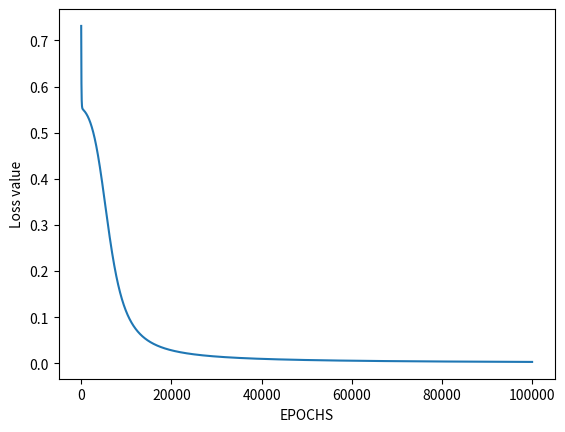

This chart was generated by the following Python code:
# import Python Libraries
import numpy as np
from matplotlib import pyplot as plt


# Sigmoid Function
def sigmoid(z):
    return 1 / (1 + np.exp(-z))


# Initialization of the neural network parameters
# Initialized all the weights in the range of between 0 and 1
# Bias values are initialized to 0
def initializeParameters(inputFeatures, neuronsInHiddenLayers, outputFeatures):
    W1 = np.random.randn(neuronsInHiddenLayers, inputFeatures)
    W2 = np.random.randn(outputFeatures, neuronsInHiddenLayers)
    b1 = np.zeros((neuronsInHiddenLayers, 1))
    b2 = np.zeros((outputFeatures, 1))

    parameters = {"W1": W1, "b1": b1,
                  "W2": W2, "b2": b2}
    return parameters


# Forward Propagation
def forwardPropagation(X, Y, parameters):
    m = X.shape[1]
    W1 = parameters["W1"]
    W2 = parameters["W2"]
    b1 = parameters["b1"]
    b2 = parameters["b2"]

    Z1 = np.dot(W1, X) + b1
    A1 = sigmoid(Z1)
    Z2 = np.dot(W2, A1) + b2
    A2 = sigmoid(Z2)

    cache = (Z1, A1, W1, b1, Z2, A2, W2, b2)
    logprobs = np.multiply(np.log(A2), Y) + np.multiply(np.log(1 - A2), (1 - Y))
    cost = -np.sum(logprobs) / m
    return cost, cache, A2


# Backward Propagation
def backwardPropagation(X, Y, cache):
    m = X.shape[1]
    (Z1, A1, W1, b1, Z2, A2, W2, b2) = cache

    dZ2 = A2 - Y
    dW2 = np.dot(dZ2, A1.T) / m
    db2 = np.sum(dZ2, axis=1, keepdims=True)

    dA1 = np.dot(W2.T, dZ2)
    dZ1 = np.multiply(dA1, A1 * (1 - A1))
    dW1 = np.dot(dZ1, X.T) / m
    db1 = np.sum(dZ1, axis=1, keepdims=True) / m

    gradients = {"dZ2": dZ2, "dW2": dW2, "db2": db2,
                 "dZ1": dZ1, "dW1": dW1, "db1": db1}
    return gradients


# Updating the weights based on the negative gradients
def updateParameters(parameters, gradients, learningRate):
    parameters["W1"] = parameters["W1"] - learningRate * gradients["dW1"]
    parameters["W2"] = parameters["W2"] - learningRate * gradients["dW2"]
    parameters["b1"] = parameters["b1"] - learningRate * gradients["db1"]
    parameters["b2"] = parameters["b2"] - learningRate * gradients["db2"]
    return parameters


# Model to learn the NOR truth table
X = np.array([[0, 0, 1, 1], [0, 1, 0, 1]])  # NOR input
Y = np.array([[1, 0, 0, 0]])  # NOR output

# Define model parameters
neuronsInHiddenLayers = 2  # number of hidden layer neurons (2)
inputFeatures = X.shape[0]  # number of input features (2)
outputFeatures = Y.shape[0]  # number of output features (1)
parameters = initializeParameters(inputFeatures, neuronsInHiddenLayers, outputFeatures)
epoch = 100000
learningRate = 0.01
losses = np.zeros((epoch, 1))

for i in range(epoch):
    losses[i, 0], cache, A2 = forwardPropagation(X, Y, parameters)
    gradients = backwardPropagation(X, Y, cache)
    parameters = updateParameters(parameters, gradients, learningRate)

# Evaluating the performance
plt.figure()
plt.plot(losses)
plt.xlabel("EPOCHS")
plt.ylabel("Loss value")
plt.show()

# Testing
X = np.array([[1, 1, 0, 0], [0, 1, 0, 1]])  # NOR input
cost, _, A2 = forwardPropagation(X, Y, parameters)
prediction = (A2 > 0.5) * 1.0
print(A2)
print(prediction)
